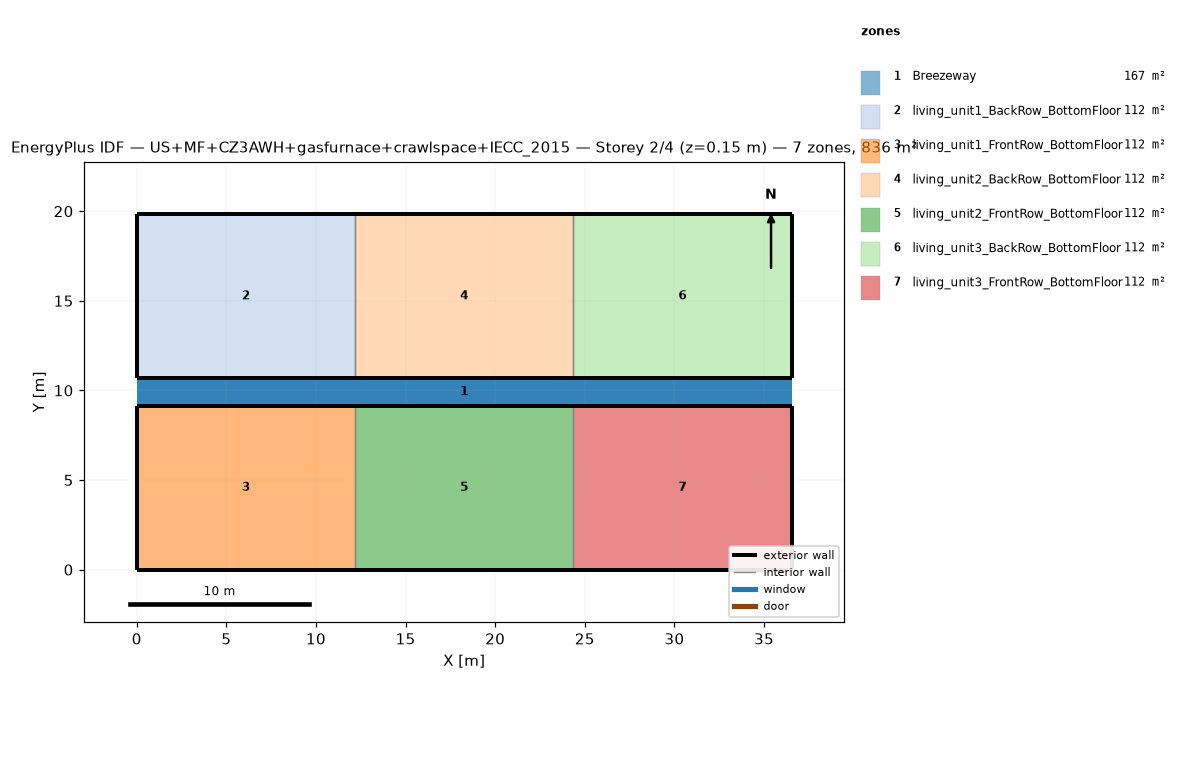
=== STOREY PLAN SPEC (per zone: floor XY polygon, exterior-wall plan segments, windows/doors) ===
zone 1: Breezeway  (167.0 m²)
  floor: (36.54, 9.16) (0.00, 9.16) (0.00, 10.68) (36.54, 10.68)
  floor: (36.54, 9.16) (0.00, 9.16) (0.00, 10.68) (36.54, 10.68)
  floor: (36.54, 9.16) (0.00, 9.16) (0.00, 10.68) (36.54, 10.68)
zone 2: living_unit1_BackRow_BottomFloor  (111.5 m²)
  floor: (12.18, 10.68) (0.00, 10.68) (0.00, 19.84) (12.18, 19.84)
  exterior wall: (0.00, 10.68) – (12.18, 10.68)  [12.2 m]
  exterior wall: (12.18, 19.84) – (0.00, 19.84)  [12.2 m]
  exterior wall: (0.00, 19.84) – (0.00, 10.68)  [9.2 m]
  interior walls: 1
zone 3: living_unit1_FrontRow_BottomFloor  (111.5 m²)
  floor: (12.18, 0.00) (0.00, 0.00) (0.00, 9.16) (12.18, 9.16)
  exterior wall: (0.00, 0.00) – (12.18, 0.00)  [12.2 m]
  exterior wall: (12.18, 9.16) – (0.00, 9.16)  [12.2 m]
  exterior wall: (0.00, 9.16) – (0.00, 0.00)  [9.2 m]
  interior walls: 1
zone 4: living_unit2_BackRow_BottomFloor  (111.5 m²)
  floor: (24.36, 10.68) (12.18, 10.68) (12.18, 19.84) (24.36, 19.84)
  exterior wall: (12.18, 10.68) – (24.36, 10.68)  [12.2 m]
  exterior wall: (24.36, 19.84) – (12.18, 19.84)  [12.2 m]
  interior walls: 2
zone 5: living_unit2_FrontRow_BottomFloor  (111.5 m²)
  floor: (24.36, 0.00) (12.18, 0.00) (12.18, 9.16) (24.36, 9.16)
  exterior wall: (12.18, 0.00) – (24.36, 0.00)  [12.2 m]
  exterior wall: (24.36, 9.16) – (12.18, 9.16)  [12.2 m]
  interior walls: 2
zone 6: living_unit3_BackRow_BottomFloor  (111.5 m²)
  floor: (36.54, 10.68) (24.36, 10.68) (24.36, 19.84) (36.54, 19.84)
  exterior wall: (24.36, 10.68) – (36.54, 10.68)  [12.2 m]
  exterior wall: (36.54, 10.68) – (36.54, 19.84)  [9.2 m]
  exterior wall: (36.54, 19.84) – (24.36, 19.84)  [12.2 m]
  interior walls: 1
zone 7: living_unit3_FrontRow_BottomFloor  (111.5 m²)
  floor: (36.54, 0.00) (24.36, 0.00) (24.36, 9.16) (36.54, 9.16)
  exterior wall: (24.36, 0.00) – (36.54, 0.00)  [12.2 m]
  exterior wall: (36.54, 0.00) – (36.54, 9.16)  [9.2 m]
  exterior wall: (36.54, 9.16) – (24.36, 9.16)  [12.2 m]
  interior walls: 1

=== DERIVED (storey summary) ===
Building: US+MF+CZ3AWH+gasfurnace+crawlspace+IECC_2015
Storey: 2 of 4  (floor level z = 0.15 m)
Storey gross floor area: 836.2 m²
Zones on this storey: 7
  - Breezeway: floor 167.0 m²
  - living_unit1_BackRow_BottomFloor: floor 111.5 m²; exterior wall 33.5 m (86.9 m²); WWR 0.0%
  - living_unit1_FrontRow_BottomFloor: floor 111.5 m²; exterior wall 33.5 m (86.9 m²); WWR 0.0%
  - living_unit2_BackRow_BottomFloor: floor 111.5 m²; exterior wall 24.4 m (63.1 m²); WWR 0.0%
  - living_unit2_FrontRow_BottomFloor: floor 111.5 m²; exterior wall 24.4 m (63.1 m²); WWR 0.0%
  - living_unit3_BackRow_BottomFloor: floor 111.5 m²; exterior wall 33.5 m (86.9 m²); WWR 0.0%
  - living_unit3_FrontRow_BottomFloor: floor 111.5 m²; exterior wall 33.5 m (86.9 m²); WWR 0.0%
Zone adjacency (shared interzone walls):
  - living_unit1_BackRow_BottomFloor ↔ living_unit2_BackRow_BottomFloor
  - living_unit1_FrontRow_BottomFloor ↔ living_unit2_FrontRow_BottomFloor
  - living_unit2_BackRow_BottomFloor ↔ living_unit3_BackRow_BottomFloor
  - living_unit2_FrontRow_BottomFloor ↔ living_unit3_FrontRow_BottomFloor